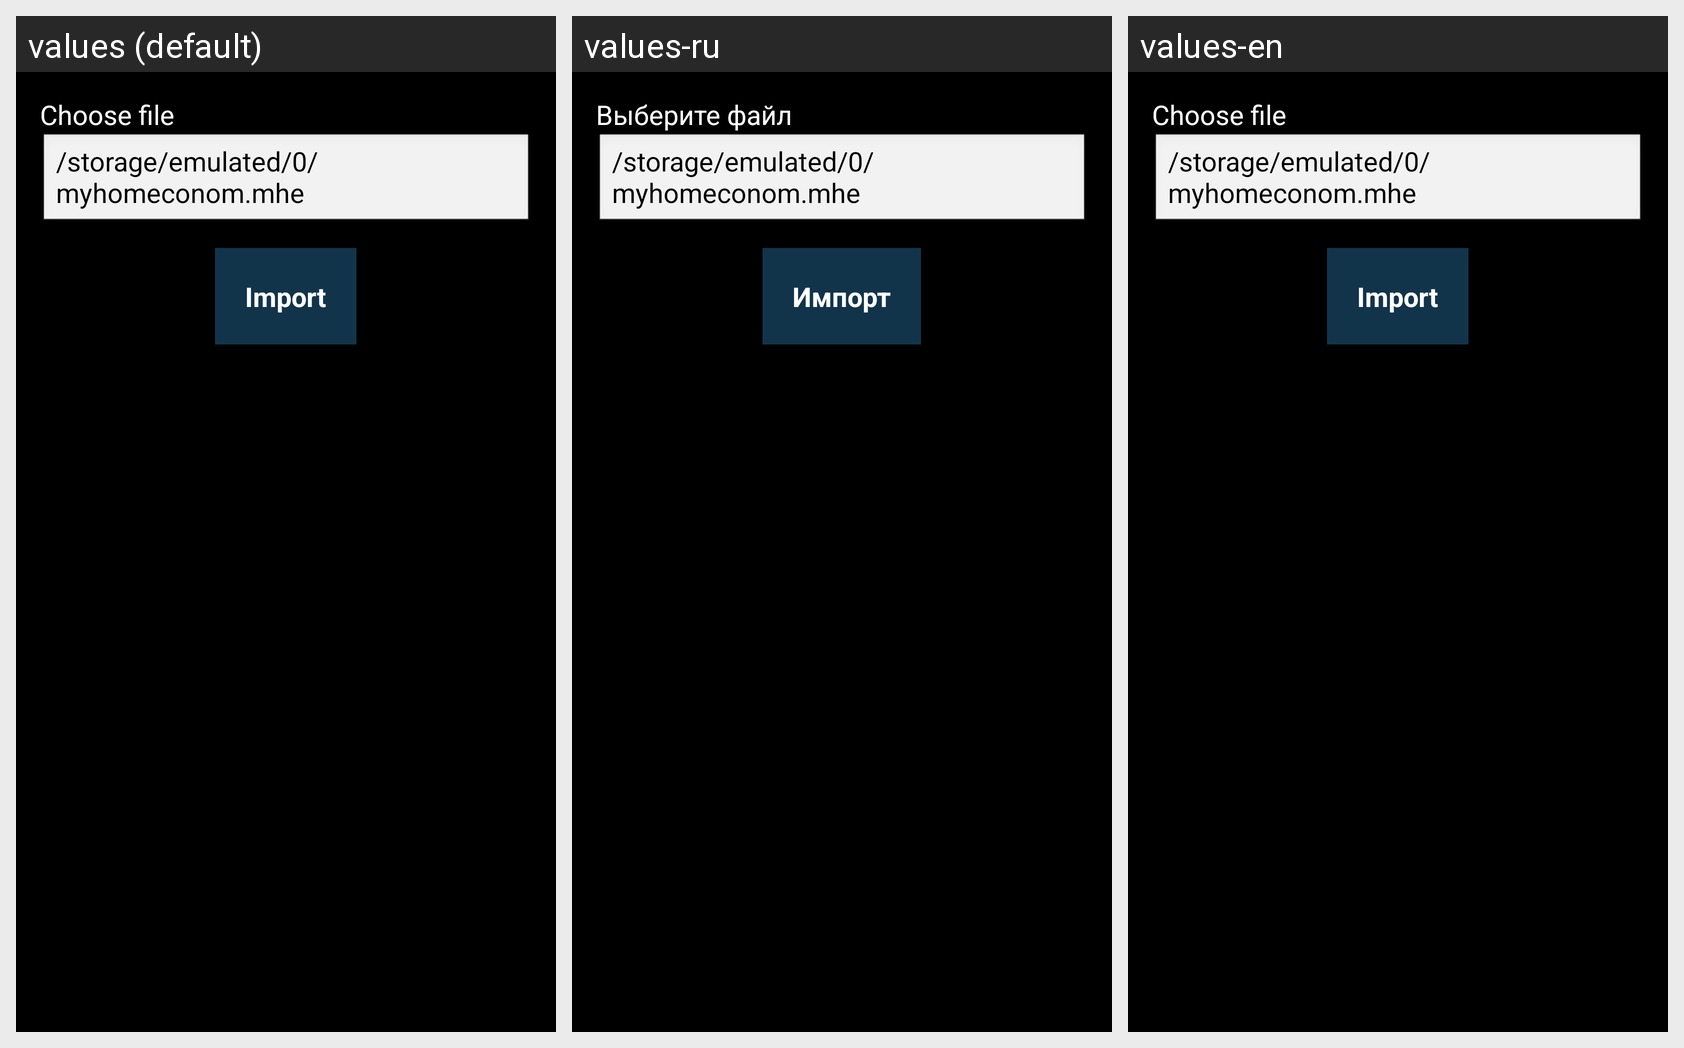

Here is an Android app screen in its default locale and in the app's own translations. Write out the translated-string differences for the strings that appear on this screen.
Android screen res/layout/activity_open_file.xml rendered under 3 locales, left to right: values (default), values-ru, values-en. Device: Nexus 5 (rendered at 1080×1920; each locale shown at half size, 540×960, under a caption strip naming it); theme android:Theme.NoTitleBar.Fullscreen.
Strings drawn on this screen, with the default value and each locale's value (text and hints the layout hard-codes, and strings that could not be matched under every locale, appear in the picture but are not listed):

choose_file
  values: Choose file
  values-ru: Выберите файл
  values-en: Choose file

import_string
  values: Import
  values-ru: Импорт
  values-en: Import
